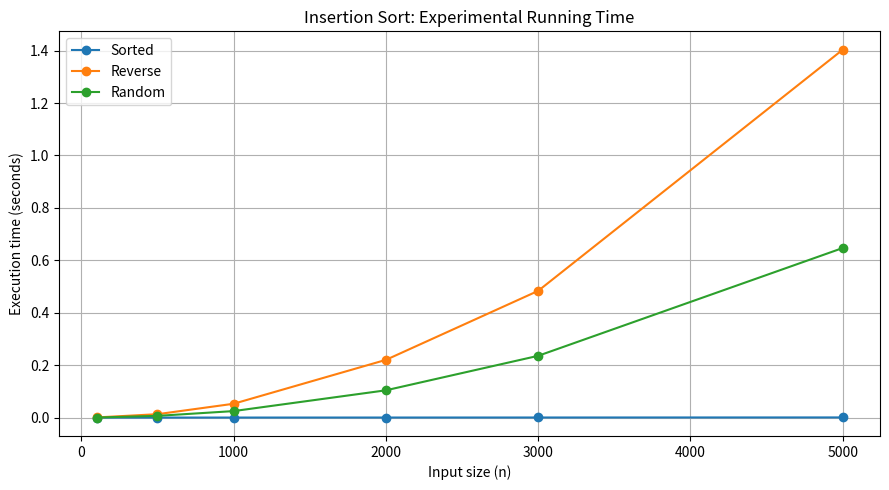

The matplotlib source for this figure:
"""Empirical analysis of Insertion Sort."""
import random
import time
import matplotlib.pyplot as plt


def insertion_sort(values):
    """Sort values and return (sorted_values, comparisons, shifts)."""
    arr = values.copy()
    comparisons = 0
    shifts = 0

    for i in range(1, len(arr)):
        key = arr[i]
        j = i - 1

        while j >= 0:
            comparisons += 1
            if arr[j] > key:
                arr[j + 1] = arr[j]
                shifts += 1
                j -= 1
            else:
                break

        arr[j + 1] = key

    return arr, comparisons, shifts


def make_data(size, case):
    if case == "sorted":
        return list(range(size))
    if case == "reverse":
        return list(range(size, 0, -1))
    data = list(range(size))
    random.shuffle(data)
    return data


def run_experiment():
    sizes = [100, 500, 1000, 2000, 3000, 5000]
    cases = ["sorted", "reverse", "random"]
    results = {case: {"time": [], "comparisons": [], "shifts": []} for case in cases}

    for case in cases:
        for size in sizes:
            data = make_data(size, case)
            start = time.perf_counter()
            sorted_data, comparisons, shifts = insertion_sort(data)
            elapsed = time.perf_counter() - start

            assert sorted_data == sorted(data)
            results[case]["time"].append(elapsed)
            results[case]["comparisons"].append(comparisons)
            results[case]["shifts"].append(shifts)
            print(f"{case:7} | n={size:5} | time={elapsed:.6f}s "
                  f"| comparisons={comparisons:10} | shifts={shifts:10}")

    plt.figure(figsize=(9, 5))
    for case in cases:
        plt.plot(sizes, results[case]["time"], marker="o", label=case.title())
    plt.xlabel("Input size (n)")
    plt.ylabel("Execution time (seconds)")
    plt.title("Insertion Sort: Experimental Running Time")
    plt.grid(True)
    plt.legend()
    plt.tight_layout()
    plt.savefig("insertion_sort_runtime.png", dpi=150)
    print("\nChart saved as insertion_sort_runtime.png")

    return sizes, results


if __name__ == "__main__":
    run_experiment()
